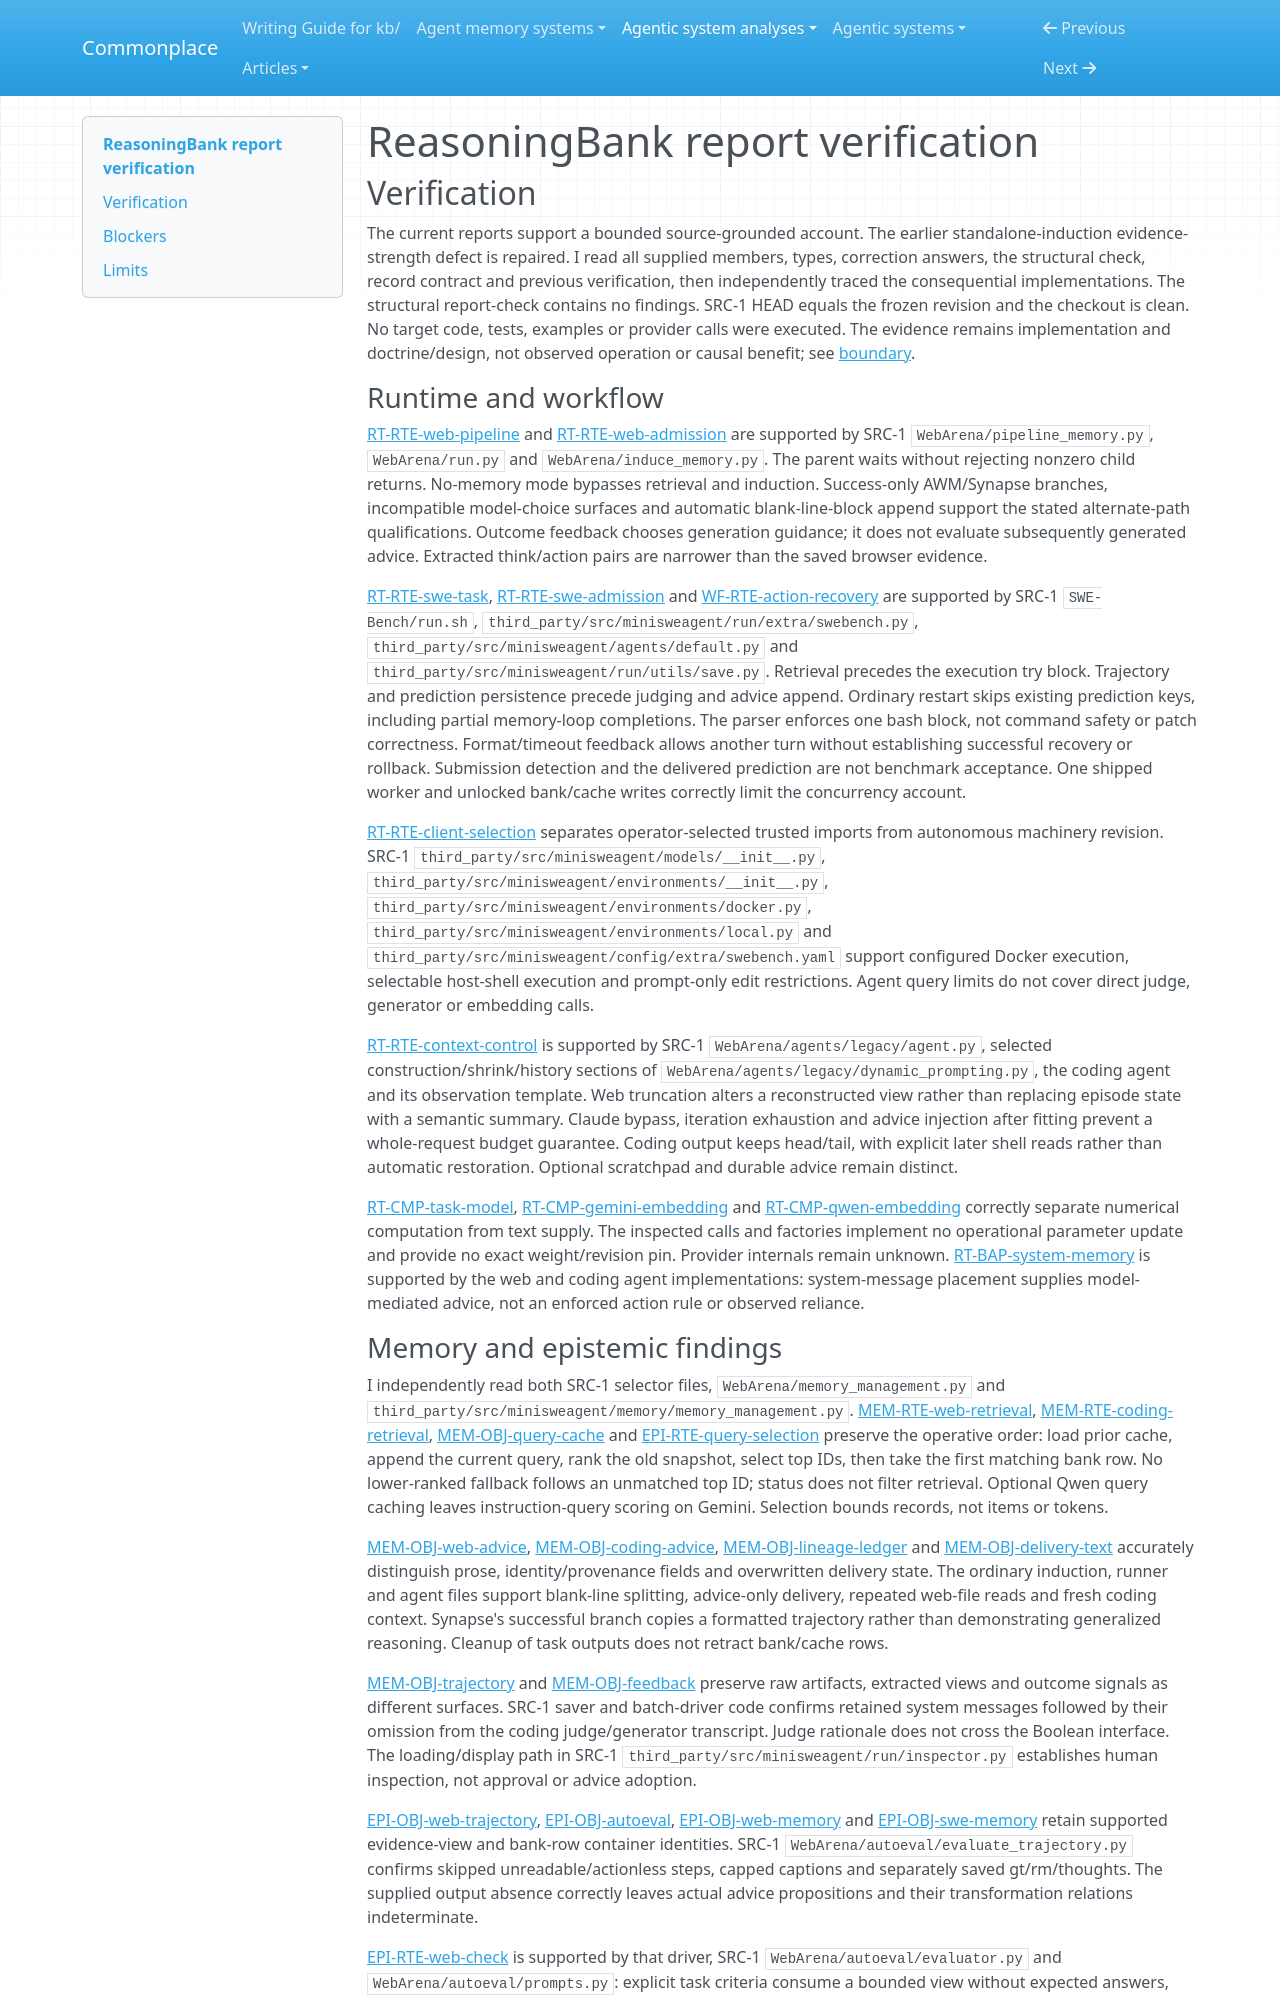

repository: zby/commonplace · page: agentic-system-analyses/retained/google-research--reasoning-bank/report-verification/index.html · generator: mkdocs

---
type: agentic-system-analyses/types/agentic-system-verification.md
description: "Independent report verification of ReasoningBank's shipped memory loops at the frozen repository revision."
run-id: AAS-2026-10-14-reasoning-bank-f0bedcab086c-01
reviewed-boundary: ed80611788292ea739f1effd31f16c53823b8a0d
---

# ReasoningBank report verification

## Verification

The current reports support a bounded source-grounded account. The earlier standalone-induction evidence-strength defect is repaired. I read all supplied members, types, correction answers, the structural check, record contract and previous verification, then independently traced the consequential implementations. The structural report-check contains no findings. SRC-1 HEAD equals the frozen revision and the checkout is clean. No target code, tests, examples or provider calls were executed. The evidence remains implementation and doctrine/design, not observed operation or causal benefit; see [boundary](boundary.md#source-register).

### Runtime and workflow

[RT-RTE-web-pipeline](runtime.md#rt-rte-web-pipeline) and [RT-RTE-web-admission](runtime.md#rt-rte-web-admission) are supported by SRC-1 `WebArena/pipeline_memory.py`, `WebArena/run.py` and `WebArena/induce_memory.py`. The parent waits without rejecting nonzero child returns. No-memory mode bypasses retrieval and induction. Success-only AWM/Synapse branches, incompatible model-choice surfaces and automatic blank-line-block append support the stated alternate-path qualifications. Outcome feedback chooses generation guidance; it does not evaluate subsequently generated advice. Extracted think/action pairs are narrower than the saved browser evidence.

[RT-RTE-swe-task](runtime.md#rt-rte-swe-task), [RT-RTE-swe-admission](runtime.md#rt-rte-swe-admission) and [WF-RTE-action-recovery](workflow.md#wf-rte-action-recovery) are supported by SRC-1 `SWE-Bench/run.sh`, `third_party/src/minisweagent/run/extra/swebench.py`, `third_party/src/minisweagent/agents/default.py` and `third_party/src/minisweagent/run/utils/save.py`. Retrieval precedes the execution try block. Trajectory and prediction persistence precede judging and advice append. Ordinary restart skips existing prediction keys, including partial memory-loop completions. The parser enforces one bash block, not command safety or patch correctness. Format/timeout feedback allows another turn without establishing successful recovery or rollback. Submission detection and the delivered prediction are not benchmark acceptance. One shipped worker and unlocked bank/cache writes correctly limit the concurrency account.

[RT-RTE-client-selection](runtime.md#rt-rte-client-selection) separates operator-selected trusted imports from autonomous machinery revision. SRC-1 `third_party/src/minisweagent/models/__init__.py`, `third_party/src/minisweagent/environments/__init__.py`, `third_party/src/minisweagent/environments/docker.py`, `third_party/src/minisweagent/environments/local.py` and `third_party/src/minisweagent/config/extra/swebench.yaml` support configured Docker execution, selectable host-shell execution and prompt-only edit restrictions. Agent query limits do not cover direct judge, generator or embedding calls.

[RT-RTE-context-control](runtime.md#rt-rte-context-control) is supported by SRC-1 `WebArena/agents/legacy/agent.py`, selected construction/shrink/history sections of `WebArena/agents/legacy/dynamic_prompting.py`, the coding agent and its observation template. Web truncation alters a reconstructed view rather than replacing episode state with a semantic summary. Claude bypass, iteration exhaustion and advice injection after fitting prevent a whole-request budget guarantee. Coding output keeps head/tail, with explicit later shell reads rather than automatic restoration. Optional scratchpad and durable advice remain distinct.

[RT-CMP-task-model](runtime.md#rt-cmp-task-model), [RT-CMP-gemini-embedding](runtime.md#rt-cmp-gemini-embedding) and [RT-CMP-qwen-embedding](runtime.md#rt-cmp-qwen-embedding) correctly separate numerical computation from text supply. The inspected calls and factories implement no operational parameter update and provide no exact weight/revision pin. Provider internals remain unknown. [RT-BAP-system-memory](runtime.md#rt-bap-system-memory) is supported by the web and coding agent implementations: system-message placement supplies model-mediated advice, not an enforced action rule or observed reliance.
